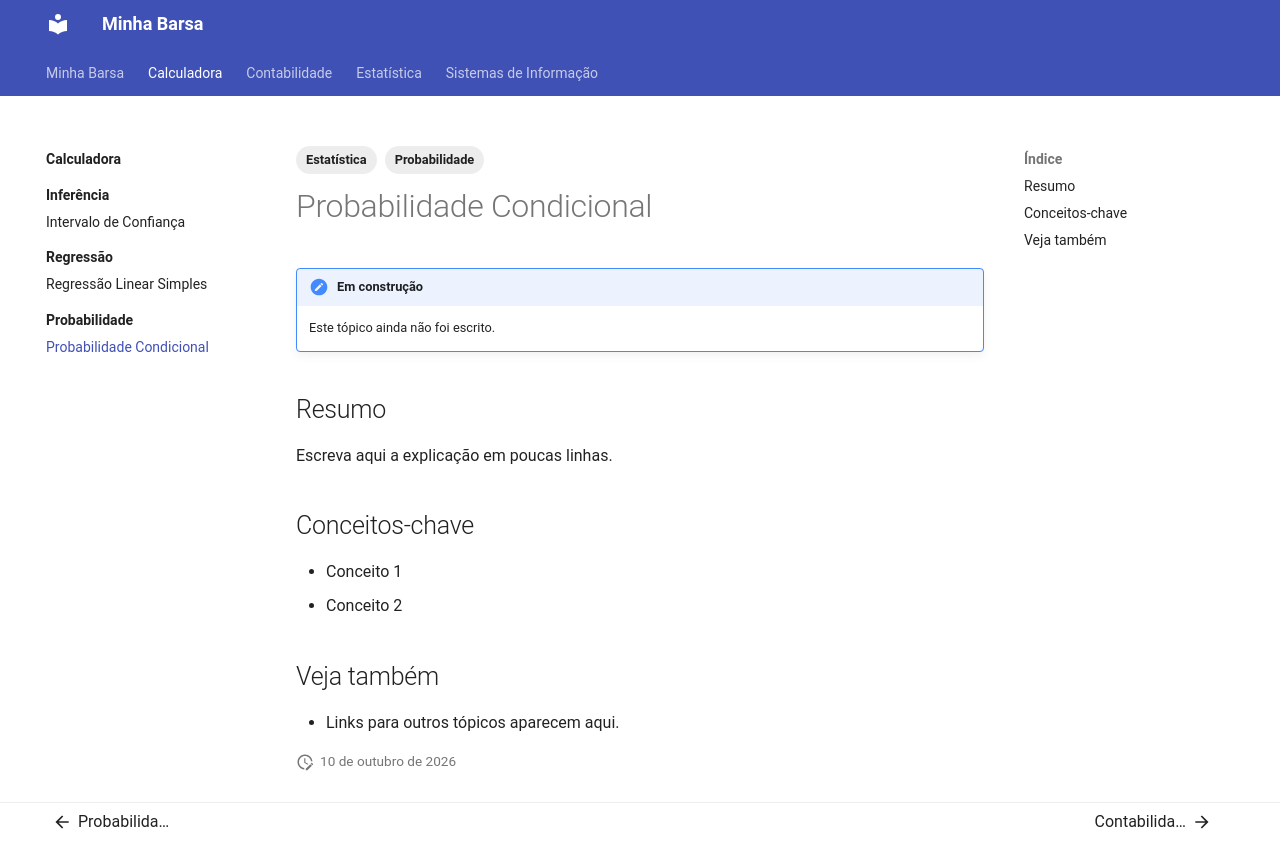

repository: amandaheld96-spec/minha-barsa · page: calculadora/PCLD/PCLD/index.html · generator: mkdocs

---
tags:
  - Estatística
  - Probabilidade
---

# Probabilidade Condicional

!!! note "Em construção"
    Este tópico ainda não foi escrito.

## Resumo

Escreva aqui a explicação em poucas linhas.

## Conceitos-chave

- Conceito 1
- Conceito 2

## Veja também

- Links para outros tópicos aparecem aqui.
